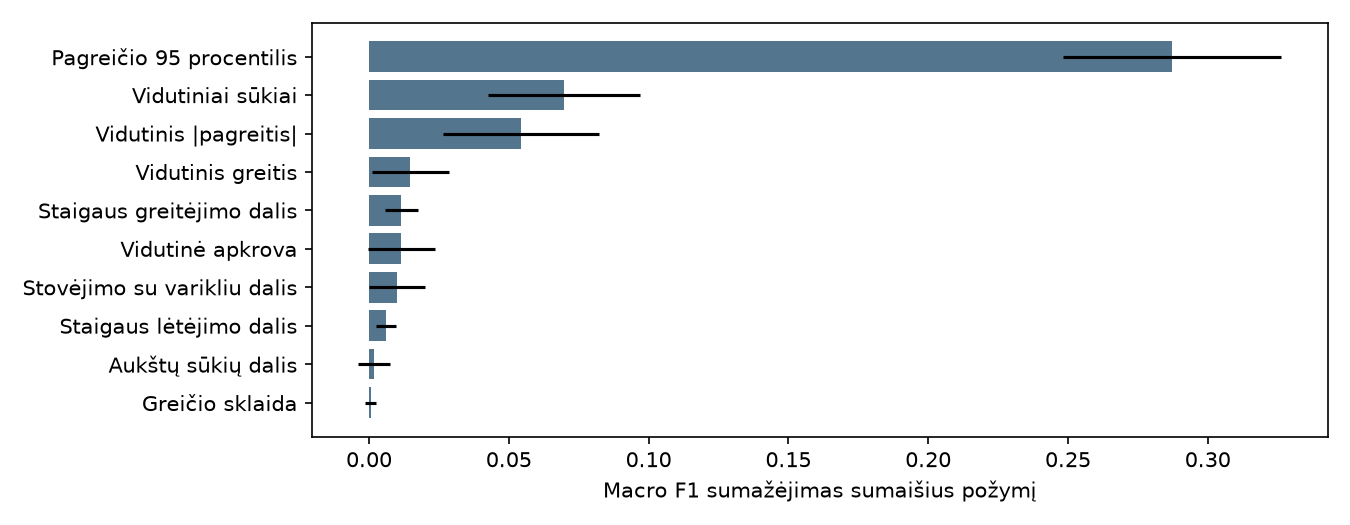

Data behind this chart, as committed beside it:
feature, importance, sd
mean_speed, 0.01479, 0.01388
speed_std, 0.0005505, 0.00206
mean_abs_acc, 0.05427, 0.02794
acc_p95, 0.2872, 0.03907
brake_share, 0.006056, 0.003652
fast_acc_share, 0.01155, 0.00587
rpm_mean, 0.06981, 0.02713
high_rpm_share, 0.001768, 0.005636
idle_share, 0.009899, 0.01008
load_mean, 0.01147, 0.012
